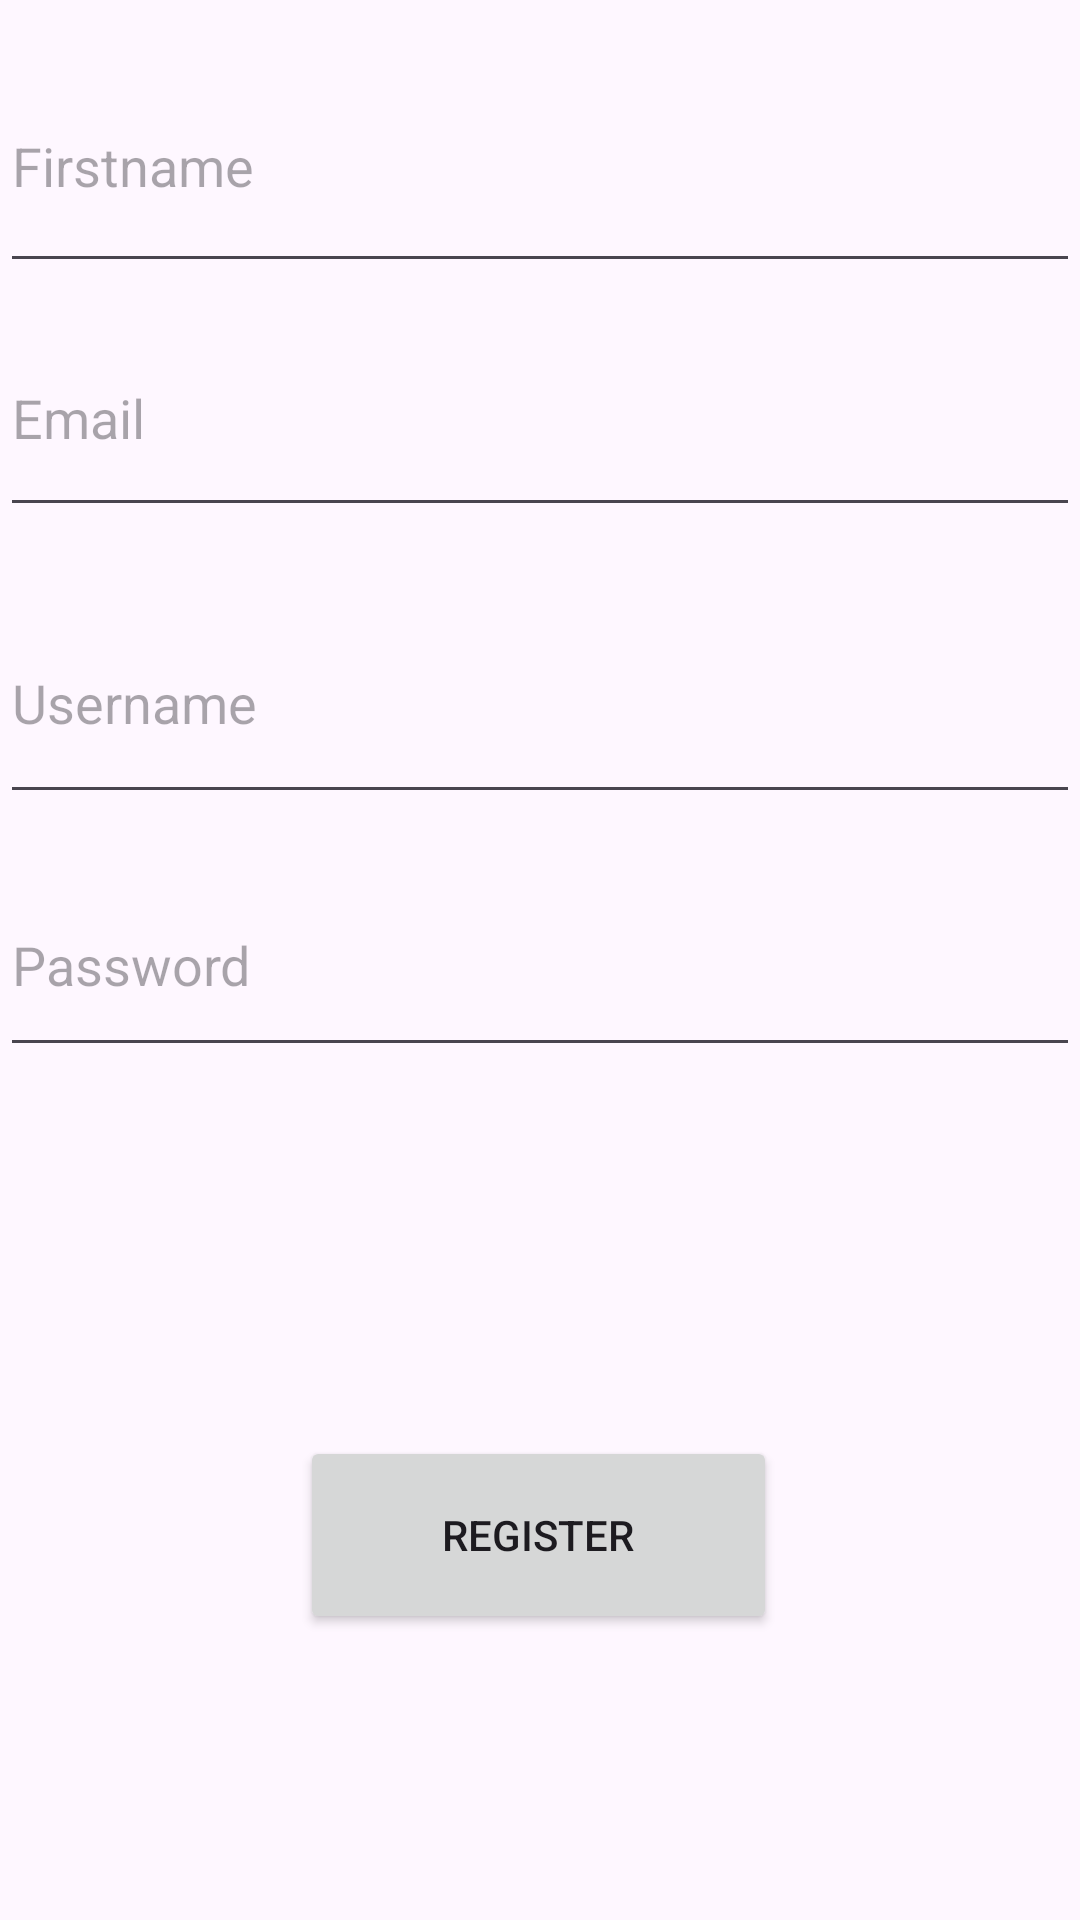

Produce the Android XML layout that renders to this screen, including the resource entries it uses.
<!-- AndroidManifest.xml: application theme Theme._123project -->
<!-- res/layout/activity_main.xml -->
<?xml version="1.0" encoding="utf-8"?>
<androidx.constraintlayout.widget.ConstraintLayout xmlns:android="http://schemas.android.com/apk/res/android"
    xmlns:app="http://schemas.android.com/apk/res-auto"
    xmlns:tools="http://schemas.android.com/tools"
    android:layout_width="match_parent"
    android:layout_height="match_parent"
    tools:context=".MainActivity">


    <EditText
        android:id="@+id/te_firstname"
        android:layout_width="match_parent"
        android:layout_height="81dp"
        android:hint="Firstname"
        app:layout_constraintBottom_toBottomOf="parent"
        app:layout_constraintEnd_toEndOf="parent"
        app:layout_constraintHorizontal_bias="0.0"
        app:layout_constraintStart_toStartOf="parent"
        app:layout_constraintTop_toTopOf="parent"
        app:layout_constraintVertical_bias="0.024"
        tools:ignore="MissingConstraints" />

    <EditText
        android:id="@+id/te_email"
        android:layout_width="match_parent"
        android:layout_height="76dp"
        android:hint="Email"
        app:layout_constraintBottom_toBottomOf="parent"
        app:layout_constraintEnd_toEndOf="parent"
        app:layout_constraintHorizontal_bias="0.0"
        app:layout_constraintStart_toStartOf="parent"
        app:layout_constraintTop_toTopOf="parent"
        app:layout_constraintVertical_bias="0.177"
        tools:ignore="MissingConstraints" />

    <EditText
        android:id="@+id/te_username"
        android:layout_width="match_parent"
        android:layout_height="77dp"
        android:hint="Username"
        app:layout_constraintBottom_toBottomOf="parent"
        app:layout_constraintEnd_toEndOf="parent"
        app:layout_constraintHorizontal_bias="0.0"
        app:layout_constraintStart_toStartOf="parent"
        app:layout_constraintTop_toTopOf="parent"
        app:layout_constraintVertical_bias="0.345"
        tools:ignore="MissingConstraints" />

    <EditText
        android:id="@+id/te_password"
        android:layout_width="match_parent"
        android:layout_height="71dp"
        android:hint="Password"
        app:layout_constraintBottom_toBottomOf="parent"
        app:layout_constraintEnd_toEndOf="parent"
        app:layout_constraintTop_toTopOf="parent"
        tools:ignore="MissingConstraints" />



    <Button
        android:id="@+id/page1"
        android:layout_width="159dp"
        android:layout_height="66dp"
        android:text="Register"
        app:layout_constraintBottom_toBottomOf="parent"
        app:layout_constraintHorizontal_bias="0.498"
        app:layout_constraintLeft_toLeftOf="parent"
        app:layout_constraintRight_toRightOf="parent"
        app:layout_constraintTop_toTopOf="parent"
        app:layout_constraintVertical_bias="0.834" />

</androidx.constraintlayout.widget.ConstraintLayout>
<!-- resources referenced by this layout -->
<resources>
  <style name="Theme._123project" parent="Base.Theme._123project" />
  <style name="Base.Theme._123project" parent="Theme.Material3.DayNight.NoActionBar">
          
          
      </style>
</resources>
